Run: headless pygame with SDL's dummy video driver; simulated clock (each Clock.tick advances the game by its frame time, no real sleeping); random seed 0; keys injected as events and as key.get_pressed() state; mouse plan: one left click at the window centre at the start of phase 2, then a move to the lower-right quarter at the start of phase 3.
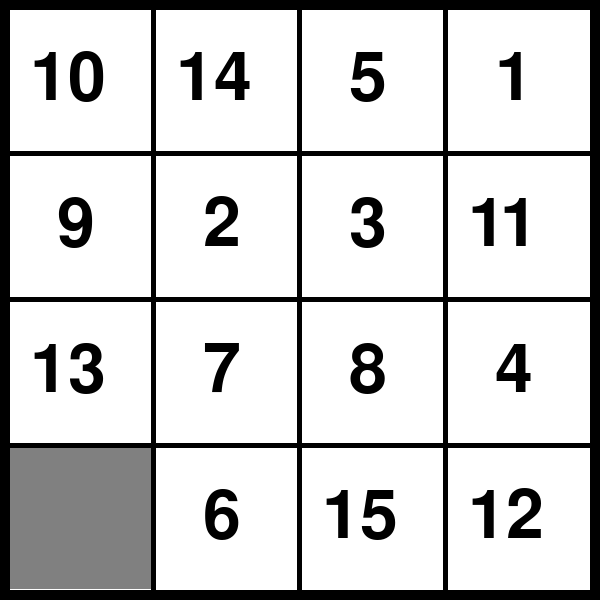
Frame 1 of 3 · flips 1–60 · no input
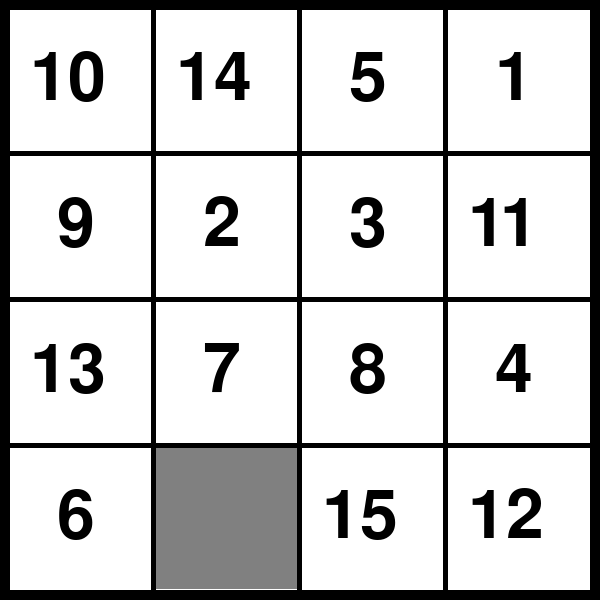
Frame 2 of 3 · flips 61–180 · clicked the window centre · tapped SPACE, RETURN · held RIGHT (→), D
Frame 3 of 3 · flips 181–300 · moved the mouse to the lower-right quarter · held DOWN (↓), S · screen unchanged from frame 2, image omitted

The pygame program that drew these frames:

# import pygame library 
import pygame 
import time
from random import shuffle, seed, sample
  
WIDTH = 600
HEIGHT = 600 

RED = (255, 0, 0)
WHITE = (255, 255, 255)
BLACK = (0, 0, 0)
BLUE = (0, 0, 255)
GREY = (128, 128, 128)

WIN = pygame.display.set_mode((WIDTH, HEIGHT))

FPS = 60

pygame.display.set_caption("N-Puzzle")

# to avoid font error
pygame.init()

class Tile:

    def __init__(self, val, x, y, w, l):
        self.val = val
        self.x = x
        self.y = y
        self.w = w
        self.l = l

    def draw_tile(self, window):
        if self.val == 0:
            pygame.draw.rect(window, GREY, (self.x, self.y, self.w, self.l))
        else:
            val = self.val
            font = pygame.font.SysFont('arial', 100)
            text = font.render(str(val), True, BLACK)
            
            
            if int(val) >= 10:
                draw_x = self.x + self.w // 7 
                draw_y = self.y + self.l // 4
            else:
                draw_x = self.x + self.w // 3 
                draw_y = self.y + self.l // 4
 
            window.blit(text, (draw_x, draw_y))
                    
    def __repr__(self):
        return str(self.val)

class Board:

    OUTER_BORDER_SIZE = 10
    INNER_BORDER_SIZE = 5
        
    MOVE_DIRS = { 
                  "RIGHT" : (0, 1),
                  "LEFT"  : (0, -1),
                  "DOWN"  : (1, 0),
                  "UP"    : (-1, 0)
                }

    def __init__(self, n):
        
        self.board = [i for i in range(n*n)]
        shuffle(self.board)
        self.rows = n
        self.cols = n
        
        # inner borders
        self.inner_width  = WIDTH - 2 * self.OUTER_BORDER_SIZE -  (self.cols - 1) * self.INNER_BORDER_SIZE
        self.inner_height = HEIGHT - 2 * self.OUTER_BORDER_SIZE - (self.rows - 1) * self.INNER_BORDER_SIZE
        self.tile_width = self.inner_width / self.cols
        self.tile_height = self.inner_height / self.rows
        
        self.tiles = []
        for row in range(self.rows):
            self.tiles.append([])
            for col in range(self.cols):
                self.tiles[row].append(Tile(self.board[row*self.cols + col], 
                    self.OUTER_BORDER_SIZE + col * (self.tile_width + self.INNER_BORDER_SIZE),
                    self.OUTER_BORDER_SIZE + row * (self.tile_height + self.INNER_BORDER_SIZE), self.tile_width, self.tile_height))


    def draw(self, window):
        window.fill(WHITE)
        
        # horizontal outer borders
        pygame.draw.rect(window, BLACK, (0, 0, WIDTH, self.OUTER_BORDER_SIZE)) 
        pygame.draw.rect(window, BLACK, (0, HEIGHT - self.OUTER_BORDER_SIZE, WIDTH, self.OUTER_BORDER_SIZE)) 
        
        # vertical outer borders
        pygame.draw.rect(window, BLACK, (0, 0, self.OUTER_BORDER_SIZE, HEIGHT))
        pygame.draw.rect(window, BLACK, (WIDTH - self.OUTER_BORDER_SIZE, 0, self.OUTER_BORDER_SIZE, HEIGHT))
 
        for col in range(1, self.cols):
            pygame.draw.rect(window, BLACK, (self.OUTER_BORDER_SIZE + col * self.tile_width + (col-1) * self.INNER_BORDER_SIZE, 0, self.INNER_BORDER_SIZE, HEIGHT)) 
            
        for row in range(1, self.rows):
            pygame.draw.rect(window, BLACK, (0, self.OUTER_BORDER_SIZE + row * self.tile_height + (row-1) * self.INNER_BORDER_SIZE, WIDTH, self.INNER_BORDER_SIZE)) 

        for row in range(self.rows):
            for col in range(self.cols):
                self.tiles[row][col].draw_tile(window) 


    def forecast_move(self, move):
        
        print(move)
 
        # find the empty tile location
        zero_pos = None
        for row in range(self.rows):
            for col in range(self.cols):
                if self.tiles[row][col].val == 0:
                    zero_pos = (row, col)
                    break   
            if zero_pos != None:
                break

        assert zero_pos != None

        if not move in self.MOVE_DIRS:
            raise Exception ("Illegal move name passed to forecast_move: {}".format(move))
       
        # compute new locations
        x, y = self.MOVE_DIRS[move]
        row, col = zero_pos
        row2, col2 = row + x, col + y
        
        if row2 < 0 or col2 < 0 or row2 >= self.rows or col2 >= self.cols:
            print("Impossible move passed") 
            return False
        else:
            self.tiles[row][col].val = self.tiles[row2][col2].val
            self.tiles[row2][col2].val = 0
            return True

def AStarHeuristic(tiles):
    # returns sum of manhattan distances to the correct locations
    d = {}
    n = len(tiles)
    for i in range(n):
        for j in range(n):
            val = tiles[i][j].val
            d[val] = (i, j)

    summ = 0
    for val in range(n * n):
        row_diff = abs(val // n - d[val][0]) * (val // n)
        col_diff = abs(val %  n - d[val][1]) * (val % n)
        summ += row_diff + col_diff
    return summ


from functools import reduce
from copy import deepcopy
from heapq import heappush, heappop
class Solver:
    
    def __init__(self, board):
        self.board = board
        
    def get_tile_tup(self, board):
        tup = []
        for row in range(self.board.rows):
            for col in range(self.board.cols):
                tup.append(board.tiles[row][col].val)
        tup = tuple(tup)
        return tup    
    
    def get_solution(self):
        
        f = [((AStarHeuristic(self.board.tiles), [], deepcopy(self.board)))]
        visited = set([])
        while(len(f) > 0):

            h, path, board = heappop(f)

            print(h)
            if h == 0:
                return path

            tup = self.get_tile_tup(board)
            if tup in visited:
                continue
            visited.add(tup)
 
            for move in ["RIGHT", "LEFT", "UP", "DOWN"]:
                new_board = deepcopy(board)
                if new_board.forecast_move(move) and not self.get_tile_tup(new_board) in visited:
                    new_h = AStarHeuristic(new_board.tiles)
                    heappush(f, (new_h, path + [move], new_board))


def main():

    run = True
    clock = pygame.time.Clock()
    board = Board(4)
    
    while run:
        
        clock.tick(FPS)
        for event in pygame.event.get():
            
            if event.type == pygame.QUIT:
                run = False

            elif event.type == pygame.MOUSEBUTTONDOWN:
                pass
       
            elif event.type == pygame.KEYDOWN: 
            
                if event.key == pygame.K_DOWN:
                    board.forecast_move("DOWN")
            
                elif event.key == pygame.K_UP:
                    board.forecast_move("UP")
        
                elif event.key == pygame.K_LEFT:
                    board.forecast_move("LEFT")
            
                elif event.key == pygame.K_RIGHT:
                    board.forecast_move("RIGHT")
           
                elif event.key == pygame.K_a:
                    print("Automatic solve invoked..")
                    solver = Solver(board)
                    moves = solver.get_solution()
                    for ind, move in enumerate(moves):
                        print("Move {} of {}".format(ind, len(moves)))
                        board.forecast_move(move)
                        board.draw(WIN)
                        pygame.display.update()
                        time.sleep(0.5)
                else:
                    print(event.type)
            else:
                pass
        
        board.draw(WIN)
        pygame.display.update()


    pygame.quit()

        

if __name__ == "__main__":
    main()

 
